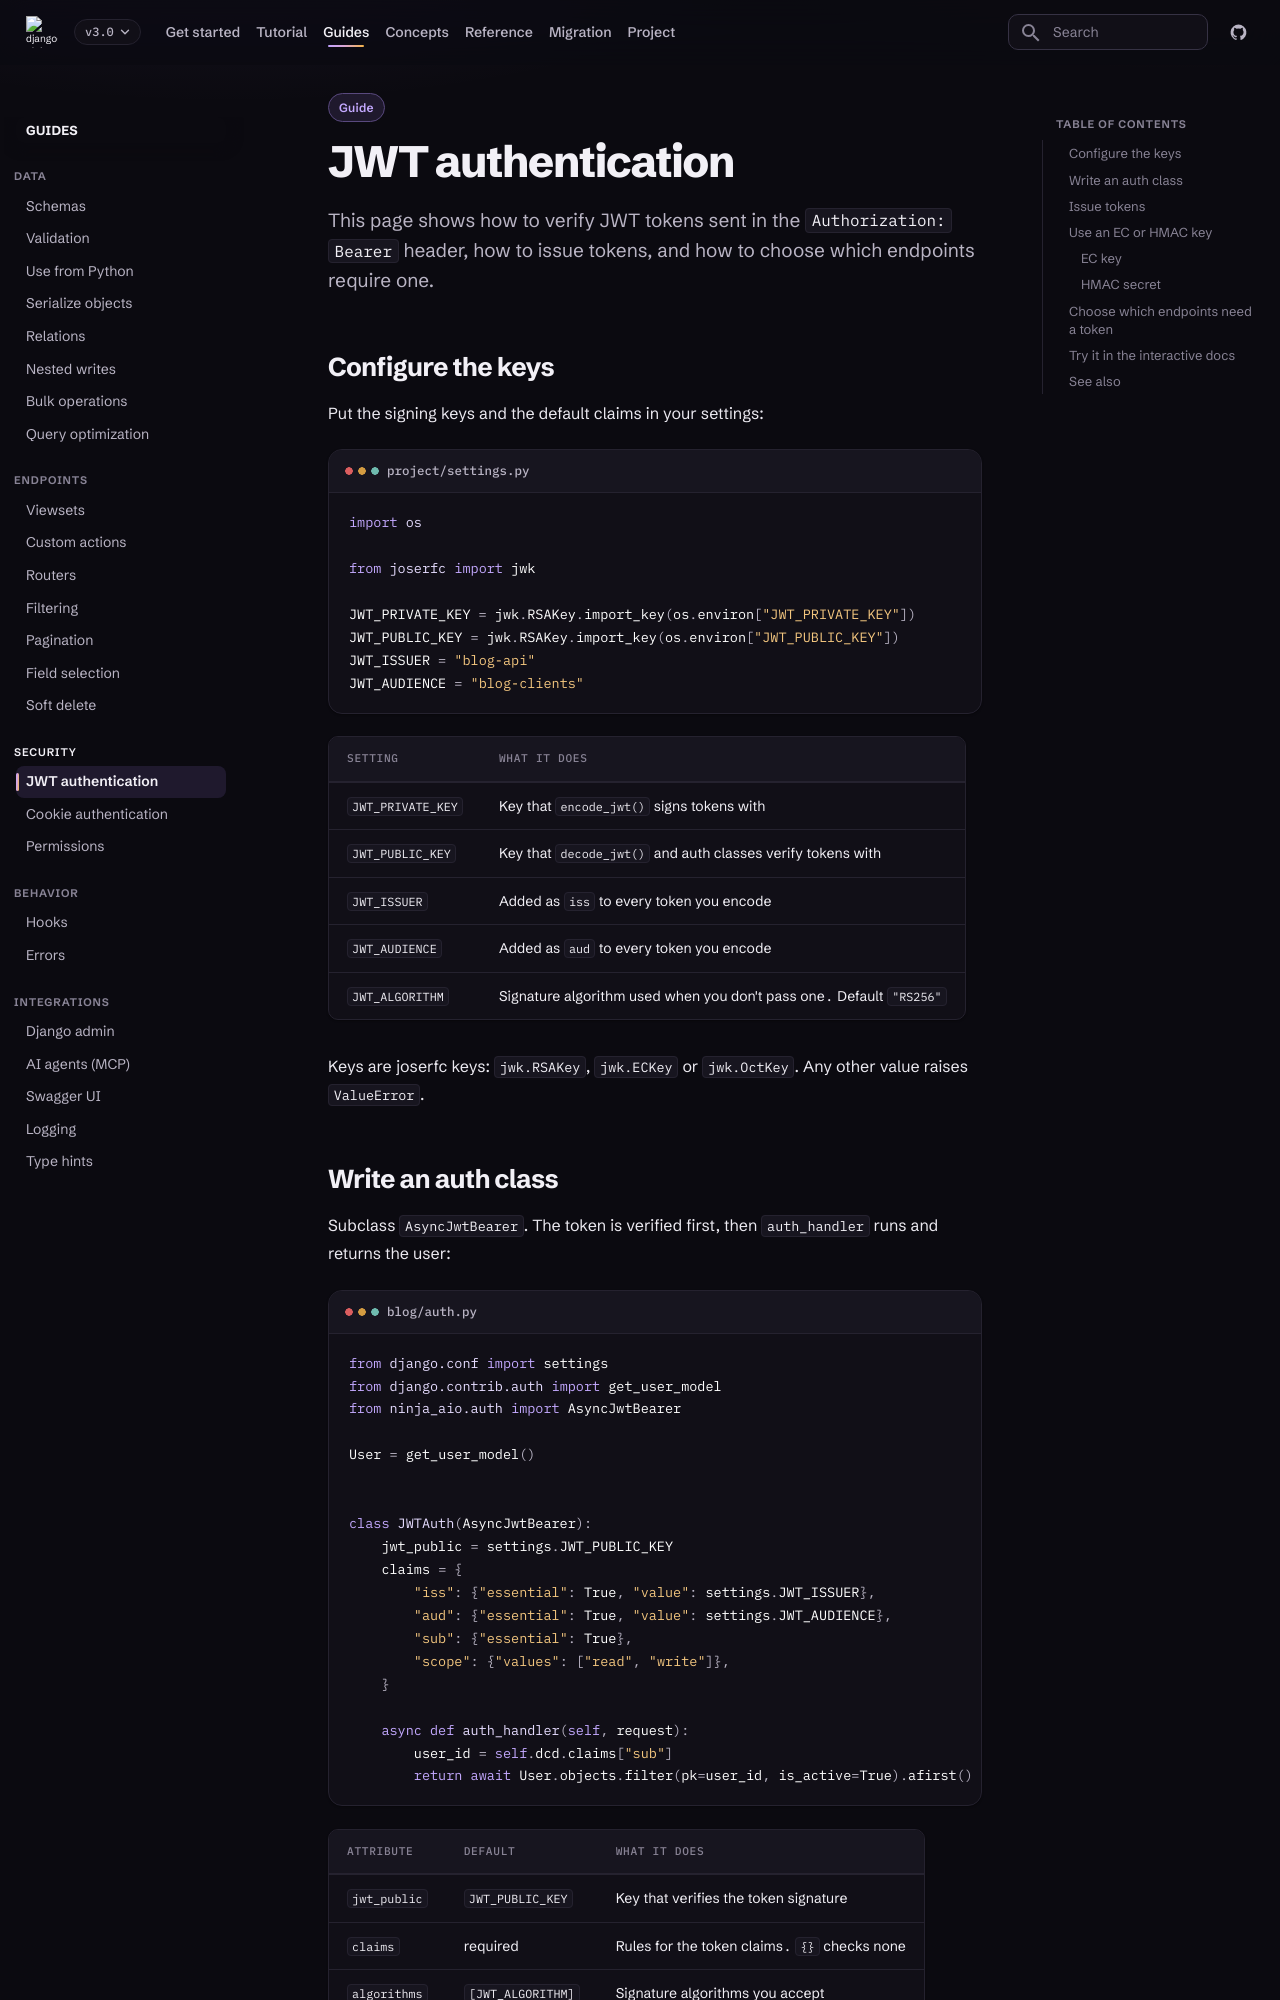

repository: caspel26/django-ninja-aio-crud · page: 3.0.1/guides/authentication/index.html · generator: mkdocs

---
type: guide
title: JWT authentication
description: Verify JWT tokens, issue them, and choose which endpoints need one.
---

# JWT authentication

This page shows how to verify JWT tokens sent in the `Authorization: Bearer`
header, how to issue tokens, and how to choose which endpoints require one.

## Configure the keys

Put the signing keys and the default claims in your settings:

```python title="project/settings.py"
import os

from joserfc import jwk

JWT_PRIVATE_KEY = jwk.RSAKey.import_key(os.environ["JWT_PRIVATE_KEY"])
JWT_PUBLIC_KEY = jwk.RSAKey.import_key(os.environ["JWT_PUBLIC_KEY"])
JWT_ISSUER = "blog-api"
JWT_AUDIENCE = "blog-clients"
```

| Setting | What it does |
| --- | --- |
| `JWT_PRIVATE_KEY` | Key that `encode_jwt()` signs tokens with |
| `JWT_PUBLIC_KEY` | Key that `decode_jwt()` and auth classes verify tokens with |
| `JWT_ISSUER` | Added as `iss` to every token you encode |
| `JWT_AUDIENCE` | Added as `aud` to every token you encode |
| `JWT_ALGORITHM` | Signature algorithm used when you don't pass one. Default `"RS256"` |

Keys are joserfc keys: `jwk.RSAKey`, `jwk.ECKey` or `jwk.OctKey`. Any other
value raises `ValueError`.
